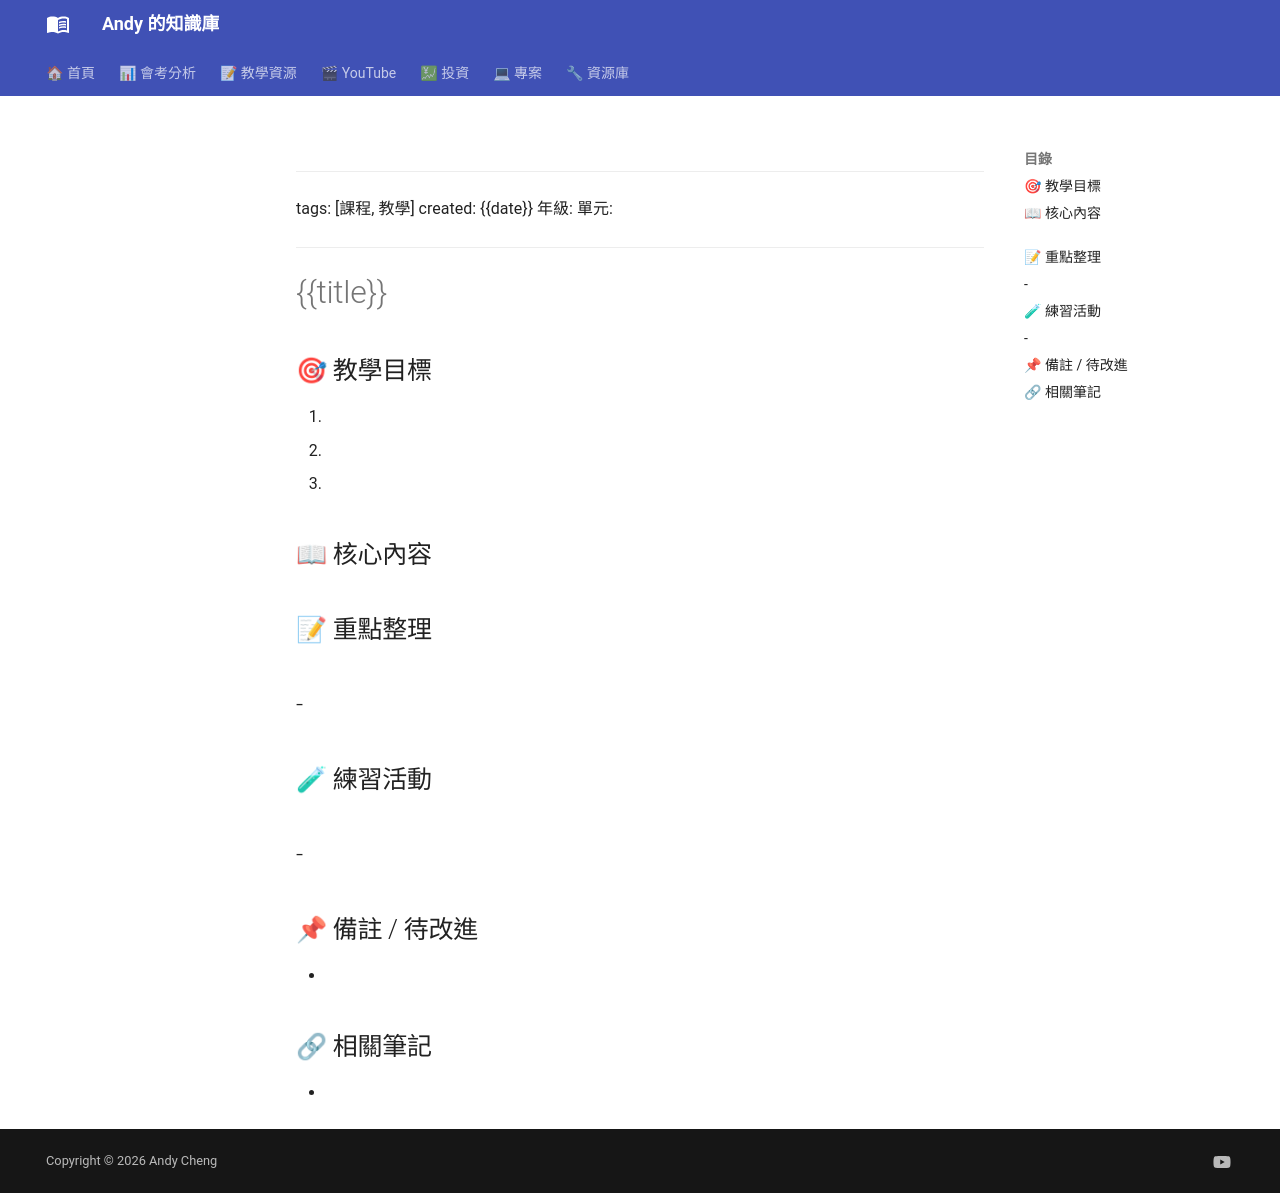

repository: andyjunyi/knowledge-base · page: 07 - 資源庫/Templates/課程筆記模板/index.html · generator: mkdocs

---
tags: [課程, 教學]
created: {{date}}
年級: 
單元: 
---

# {{title}}

## 🎯 教學目標

1. 
2. 
3. 

## 📖 核心內容

### 

### 

## 📝 重點整理

- 
- 

## 🧪 練習活動

- 
- 

## 📌 備註 / 待改進

- 

## 🔗 相關筆記

- 
